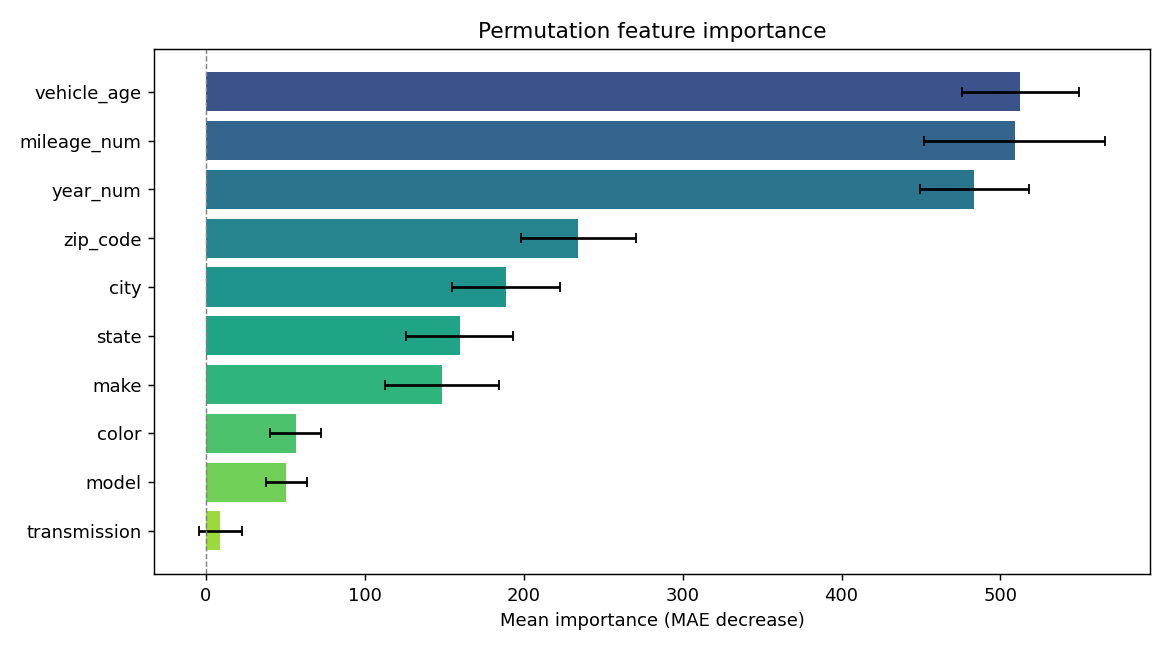

Data behind this chart, as committed beside it:
feature, importance, std
vehicle_age, 512.6, 36.64
mileage_num, 508.9, 56.97
year_num, 483.7, 34.46
zip_code, 234.4, 36.1
city, 188.9, 34.22
state, 159.7, 33.83
make, 148.4, 35.87
color, 56.61, 15.93
model, 50.79, 13.07
transmission, 9.307, 13.31
